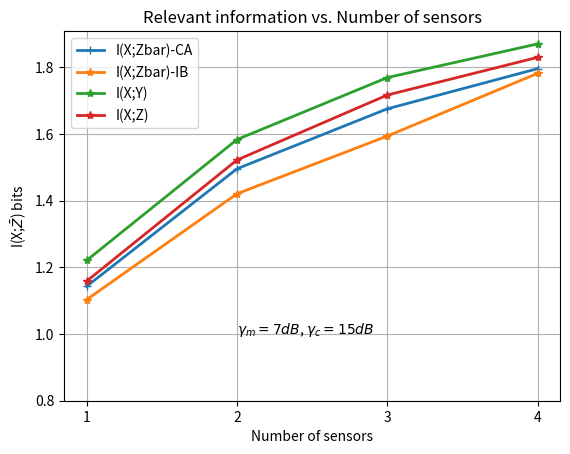

Write Python code to recreate this figure.
import numpy as np
import matplotlib.pyplot as plt

forward_channel_SNR_1 = 12
measurement_SNR = 3
i_x_y_3dB = [0.770507886273119, 1.103030556942549, 1.3140182588244824, 1.4659336307444786]
i_x_z_3dB_sca = [0.746602335216394, 1.0578392708208102, 1.267904364016096, 1.426379645320874]
i_x_z_3dB_sib = [0.7362014227719886, 1.0639755235377795, 1.273382528016092, 1.425379645320874]
# sca1 = [0.6958248707684584, 1.0069208501818578, 1.2102112499725655, 1.360082436250467 ]
# sib1 = [0.6426701233003094, 0.9641143733661014, 1.154970132695412, 1.3311346767565226 ]
x = [1, 2, 3, 4]
#
measurement_SNR2 = 7
i_x_y_7dB = [1.2206517190780224, 1.5831585163533264, 1.7689483751264738, 1.8699353447047895]
i_x_z_7dB_sca = [1.156774261054006, 1.5283117174736343, 1.7066492092463967, 1.8295942136387582]
i_x_z_7dB_sib = [1.1585148241849417, 1.5218484677992234, 1.7165907801503346, 1.8295942136387582]
# sca2 = [1.0758203435965468, 1.4305742685630007, 1.634959019265187, 1.7626087934534633]
# sib2 = [1.000226404040064, 1.3398592687033248, 1.5379318272994402, 1.7192575885719106]




# forward_channel_SNR_2 = 15
# measurement_SNR = 3
sca1 = [0.7277234308923679, 1.0422936060318637, 1.2555497976394525, 1.3976480265740174]
sib1 = [0.7044734595659184, 1.0351576847580963, 1.2386572226791337, 1.3962491411931718]
#
# measurement_SNR2 = 7
sca2 = [1.1429937075407273, 1.49544701859295, 1.6752413773911772, 1.7956947598475015]
sib2 = [1.1030994494769315, 1.4205698143246296, 1.593462405638045, 1.781609035496853]


#plt.plot(x, sca1, 'x-', linewidth=2, label='I(X;Zbar)-CA')
#plt.plot(x, sib1, 'x-', linewidth=2, label='I(X;Zbar)-IB')
#plt.plot(x, i_x_y_3dB, '*-', linewidth=2, label='I(X;Y)')
#plt.plot(x, i_x_z_3dB_sca, '*-', linewidth=2, label='I(X;Z)')
#plt.plot(x, i_x_z_3dB_sib, '*-', linewidth=2, label='I(X;Z)')
plt.plot(x, sca2, '+-', linewidth=2, label='I(X;Zbar)-CA')
plt.plot(x, sib2, '*-', linewidth=2, label='I(X;Zbar)-IB')
plt.plot(x, i_x_y_7dB, '*-', linewidth=2, label='I(X;Y)')
#plt.plot(x, i_x_z_7dB_sca, '*-', linewidth=2, label='i_x_z_sca')
plt.plot(x, i_x_z_7dB_sib, '*-', linewidth=2, label='I(X;Z)')
plt.yticks(np.arange(0.8, 2, 0.2))
plt.xticks(np.arange(1, 5, 1))
plt.ylabel(r'I(X;$\bar{Z}$) bits')
plt.xlabel('Number of sensors')
plt.text(2, 1.0, r'$\gamma_{m} = 7 dB$, $\gamma_{c} = 15 dB$')
plt.grid()
plt.legend()
plt.title('Relevant information vs. Number of sensors')
plt.show()
